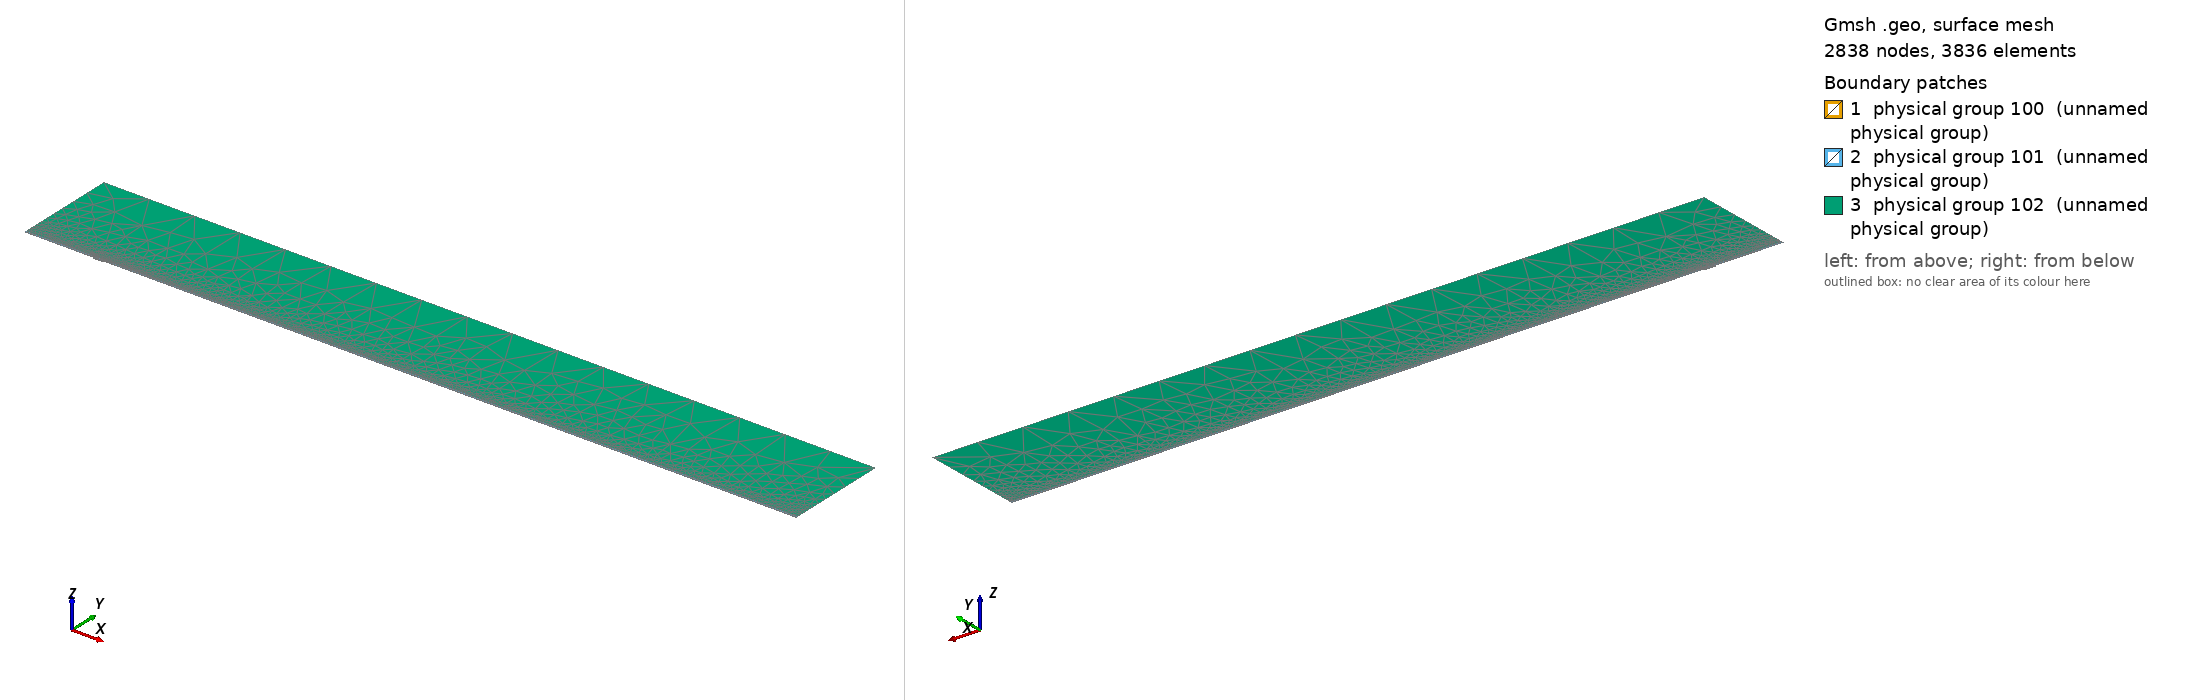

Gmsh geometry script, surface-meshed: 2838 nodes, 3836 surface elements. Boundary patches (legend numbers): 1 physical group 100 (unnamed physical group), 2 physical group 101 (unnamed physical group), 3 physical group 102 (unnamed physical group). Left view from above one corner, right view from below the opposite corner. Legend entries are the model's physical surfaces. The drawing asked Gmsh for element sizes between 1% and 20% of the model's largest extent; the script's own settings can give other sizes.

=== mesh.geo (drawn) ===
// Macro parameters
deltaStar = 1;
D = 1.75 * deltaStar; // depth of the gap 
W = 15 * deltaStar; // width of the gap
r = 16; // length of non-constant quads upstream and downstream of the gap
s = 8; // length of non-constant quads left and right inside the gap
BL = 0.25 * deltaStar; // height of the second layer of quad elements
BL_upper = 3.5 * deltaStar; // height of the third layer of quad elements
x0 = 100 * deltaStar; // x distance from inflow to gap
lengthOutflow = 1000 * deltaStar; // length after the gap
x3 = W + lengthOutflow; // last point of the domain
height = 150 * deltaStar; // height of the triangular region
triagHeightRegion_inflow = height - BL - BL_upper; // height of the triangular region

// Micro parameters
dx = 0.2; // dx of square elements near the leading and trailing edge of the gap (most resolution-demanding points in the domain)
dy = 1.25 * dx; 
size_triag_v_top = 64; // size of the elements in the upper triangular region

// All the value below are between 0 and 1. =1  means the elements are all equal in size. Avoid using values very close to 1, because we dividing by log(p) in the formula.
dy_in_v_right = 1.5; // heighest quad in the upper layer of quads, in the right part of the gap
dy_in_v_left = 1.75; // heighest quad in the upper layer of quads, in the left part of the gap

// fit (check the file scripts/fit_gmsh.py for more details)
p_in_v_left = 1.0335663036230878 - 1.0234149444433507/(W - 0.8098798097181781)^0.5991729377115732; // densitiy concentration of elements inside the gap, vertically, near the left wall.
p_in_v_right = 1.008073572191136 - 1.1471875292840257/(W - 1.2941255994826328)^0.7890392764815325; // densitiy concentration of elements inside the gap, vertically, near the right wall.
p_in_h_bottom = 0.9; // densitiy concentration of elements inside the gap, horizontally. 
p_in_h_top = 0.9; // densitiy concentration of elements inside the gap, horizontally. 

p_out_h = 0.5; // densitiy concentration of elements outside the gap, horizontally.
p_out_h_upper = 0.5; // densitiy concentration of elements outside the gap, horizontally on the upper layer of quads
p_out_v_inflow_dense = 0.8; // densitiy concentration of elements outside the gap, vertically, near the inflow and the gap
p_out_v_inflow_sparse = 0.99; // densitiy concentration of elements outside the gap, vertically, near the inflow and far from the gap
p_out_v_outflow_dense = 0.9; // densitiy concentration of elements outside the gap, vertically, near the outflow and the gap
p_out_v_outflow_sparse = 0.995; // densitiy concentration of elements outside the gap, vertically, near the outflow and far from the gap
p_triag_h_inflow = 0.8; // densitiy concentration of elements in the triangular region of the domain, horizontally.
p_triag_h_outflow = p_triag_h_inflow; // densitiy concentration of elements in the triangular region of the domain, horizontally.

enlarge_triag_inflow = 1.1; // heigher the value, larger the elements in the triangular region near the inflow
enlarge_triag_outflow = 1.1; // heigher the value, larger the elements in the triangular region near the outflow

// Automated parameters 
a_in_v_right = dx / (W / 2);
a_in_v_left = dx / (W / 2);
a_in_h_bottom = dy / (D / 2);
a_in_h_top = dx / (D / 2);
a_out_h = dx / BL;
a_out_v_inflow_dense = dx / r;
a_out_v_outflow_dense = dx / r;

// for the derivation of the formula, see file 20250123_gmshFormula.md in the docs folder
N_in_v_right = Ceil( Log (a_in_v_right / (1 - p_in_v_right + a_in_v_right * p_in_v_right)) / Log(p_in_v_right) );
N_in_v_left = Ceil( Log (a_in_v_left / (1 - p_in_v_left + a_in_v_left * p_in_v_left)) / Log(p_in_v_left) );
N_in_h_bottom = Ceil( Log (a_in_h_bottom / (1 - p_in_h_bottom + a_in_h_bottom * p_in_h_bottom)) / Log(p_in_h_bottom) );
N_in_h_top = Ceil( Log (a_in_h_top / (1 - p_in_h_top + a_in_h_top * p_in_h_top)) / Log(p_in_h_top) );
N_out_h = Ceil( Log (a_out_h / (1 - p_out_h + a_out_h * p_out_h)) / Log(p_out_h) ) + 1; // + 1 is to correct the fact that the distance is too small to properly approximate the dx length
N_out_v_inflow_dense = Ceil( Log (a_out_v_inflow_dense / (1 - p_out_v_inflow_dense + a_out_v_inflow_dense * p_out_v_inflow_dense)) / Log(p_out_v_inflow_dense) );
N_out_v_outflow_dense = Ceil( Log (a_out_v_outflow_dense / (1 - p_out_v_outflow_dense + a_out_v_outflow_dense * p_out_v_outflow_dense)) / Log(p_out_v_outflow_dense) );

p_for_a_out_v_inflow_sparse_computation = p_out_v_inflow_dense;
p_for_a_out_v_outflow_sparse_computation = (p_out_v_outflow_dense + p_out_v_outflow_dense) / 2;
a_out_v_inflow_sparse = r / (x0 - r) * (1 - p_for_a_out_v_inflow_sparse_computation) / (1 - p_for_a_out_v_inflow_sparse_computation^(N_out_v_inflow_dense + 1));
a_out_v_outflow_sparse = r / (lengthOutflow - r) * (1 - p_for_a_out_v_outflow_sparse_computation) / (1 - p_for_a_out_v_outflow_sparse_computation^(N_out_v_outflow_dense + 1));

N_out_v_inflow_sparse = Ceil( Log(a_out_v_inflow_sparse / (1 - p_out_v_inflow_sparse + a_out_v_inflow_sparse * p_out_v_inflow_sparse)) / Log(p_out_v_inflow_sparse) );
N_out_v_outflow_sparse = Ceil( Log(a_out_v_outflow_sparse / (1 - p_out_v_outflow_sparse + a_out_v_outflow_sparse * p_out_v_outflow_sparse)) / Log(p_out_v_outflow_sparse) );


// second layer of quads
a_out_h_upper = (BL) / (BL_upper) * (1 - p_out_h) / (1 - p_out_h^(N_out_h + 1));
N_out_h_upper = Ceil( Log(a_out_h_upper / (1 - p_out_h_upper + a_out_h_upper * p_out_h_upper)) / Log(p_out_h_upper) );

// ---------------------------
// for triangular region
// ---------------------------
a_triag_h_inflow = (BL_upper) / (triagHeightRegion_inflow) * (1 - p_out_h_upper) / (1 - p_out_h_upper^(N_out_h_upper + 1));
a_triag_h_outflow = a_triag_h_inflow;
N_triag_v_top = Ceil( (x3 + x0) / size_triag_v_top ); // we assume p_triag_v = 1, otherwise the formula is different
N_triag_h_inflow = Ceil( Log(a_triag_h_inflow / (1 - p_triag_h_inflow + a_triag_h_inflow * p_triag_h_inflow)) / Log(p_triag_h_inflow) );
N_triag_h_outflow = Ceil( Log(a_triag_h_outflow / (1 - p_triag_h_outflow + a_triag_h_outflow * p_triag_h_outflow)) / Log(p_triag_h_outflow) );
N_triag_h_inflow = Ceil( N_triag_h_inflow / enlarge_triag_inflow );
N_triag_h_outflow = Ceil( N_triag_h_outflow / enlarge_triag_outflow );

Point(1) = {-x0, 0, 0};
Point(2) = {0,0,0};
Point(3) = {0,-D,0};
Point(4) = {W,-D,0};
Point(5) = {W,0,0};
Point(6) = {x3,0,0};
Point(8) = {x3,height,0};
Point(7) = {x3,BL,0};
Point(9) = {-x0,height,0};
Point(10) = {-x0,BL,0};
Point(11) = {0,BL,0};
Point(12) = {W,BL,0};
Point(13) = {W/2,0,0};
Point(14) = {W/2,BL,0};
Point(15) = {0,-D/2,0};
Point(16) = {W/2,-D,0};
Point(17) = {W,-D/2,0};
Point(18) = {-r,0,0};
Point(19) = {-r,BL,0};
Point(20) = {W + r,0,0};
Point(21) = {W + r,BL,0};
Point(22) = {-x0,BL+BL_upper,0};
Point(23) = {-r,BL+BL_upper,0};
Point(24) = {W + r,BL+BL_upper,0};
Point(25) = {x3,BL+BL_upper,0};
Point(26) = {0,BL+BL_upper,0};
Point(27) = {W/2,BL+BL_upper,0};
Point(28) = {W,BL+BL_upper,0};

Line(1) = {1,18};
Line(2) = {2,15};
Line(3) = {3,16};
Line(4) = {4,17};
Line(5) = {5,20};
Line(6) = {6,7};
Line(7) = {7,25};
Line(8) = {8,9};
Line(9) = {9,22};
Line(10) = {10,19};
Line(11) = {10,1};
Line(12) = {11,14};
Line(13) = {12,21};
Line(14) = {2,13};
Line(15) = {15,3};
Line(16) = {16,4};
Line(17) = {17,5};
Line(18) = {13,5};
Line(19) = {14,12};
Line(20) = {18,2};
Line(21) = {20,6};
Line(22) = {21,7};
Line(23) = {19,11};
Line(24) = {22,10};
Line(25) = {25,8};
Line(26) = {25,24};
Line(27) = {22,23};
Line(30) = {23,26};
Line(31) = {26,27};
Line(32) = {27,28};
Line(33) = {28,24};

// outer quads
Curve Loop(1) = {5, 21, 6, -22, -13, -19, -12, -23, -10, 11, 1, 20, 14, 18};
Plane Surface(1) = {1};

// inside gap
Curve Loop(2) = {2, 15, 3, 16, 4, 17, -18, -14};
Plane Surface(2) = {2};

// triangular region
Curve Loop(3) = {-26, 25, 8, 9, 27, 30, 31,32,33};
Plane Surface(3) = {3};

// 3rd layer of quads
Curve Loop(4) = {-24, 27, 30, 31,32,33, -26,-7,-22,-13,-19,-12,-23,-10};

Plane Surface(4) = {4};


// This defines the surfaces that will be meshed with quad elements
Transfinite Surface {1} = {1, 6, 7, 10};
Transfinite Surface {2} = {3, 4, 5, 2}; // number '2' must match the number '2' of plane surface
Transfinite Surface {4} = {7, 25, 22, 10};

Transfinite Curve {18, 16, 19,32} = N_in_v_right Using Progression p_in_v_right;
Transfinite Curve {-14, -3, -12, -31} = N_in_v_left Using Progression p_in_v_left;

Transfinite Curve {15, -4} = N_in_h_bottom Using Progression p_in_h_bottom;
Transfinite Curve {-2, 17} = N_in_h_top Using Progression p_in_h_top;


Transfinite Curve {11, -6} = N_out_h Using Progression p_out_h;
Transfinite Curve {24, 28, 29, -7} = N_out_h_upper Using Progression p_out_h_upper;
Transfinite Curve {10, 1, 27} = N_out_v_inflow_sparse Using Progression p_out_v_inflow_sparse;
Transfinite Curve {20, 23, 30} = N_out_v_inflow_dense Using Progression p_out_v_inflow_dense;
Transfinite Curve {-21, -22, 26} = N_out_v_outflow_sparse Using Progression p_out_v_outflow_sparse;
Transfinite Curve {-5, -13,-33} = N_out_v_outflow_dense Using Progression p_out_v_outflow_dense;

Recombine Surface {1, 2, 4};

// for triangluar region
Transfinite Curve {8} = N_triag_v_top Using Progression 1;
Transfinite Curve {-25} = N_triag_h_outflow Using Progression p_triag_h_outflow;
Transfinite Curve {9} = N_triag_h_inflow Using Progression p_triag_h_inflow;


// defining boundary
Physical Curve(1) = {9,24,11}; // inlet
Physical Curve(2) = {7,25,6}; // outlet
Physical Curve(3) = {8}; // top
Physical Curve(4) = {1, 20, 2, 15, 3, 16, 4, 17, 5, 21}; // wall


Physical Surface(100) = {1};
Physical Surface(101) = {2, 4};
Physical Surface(102) = {3};
